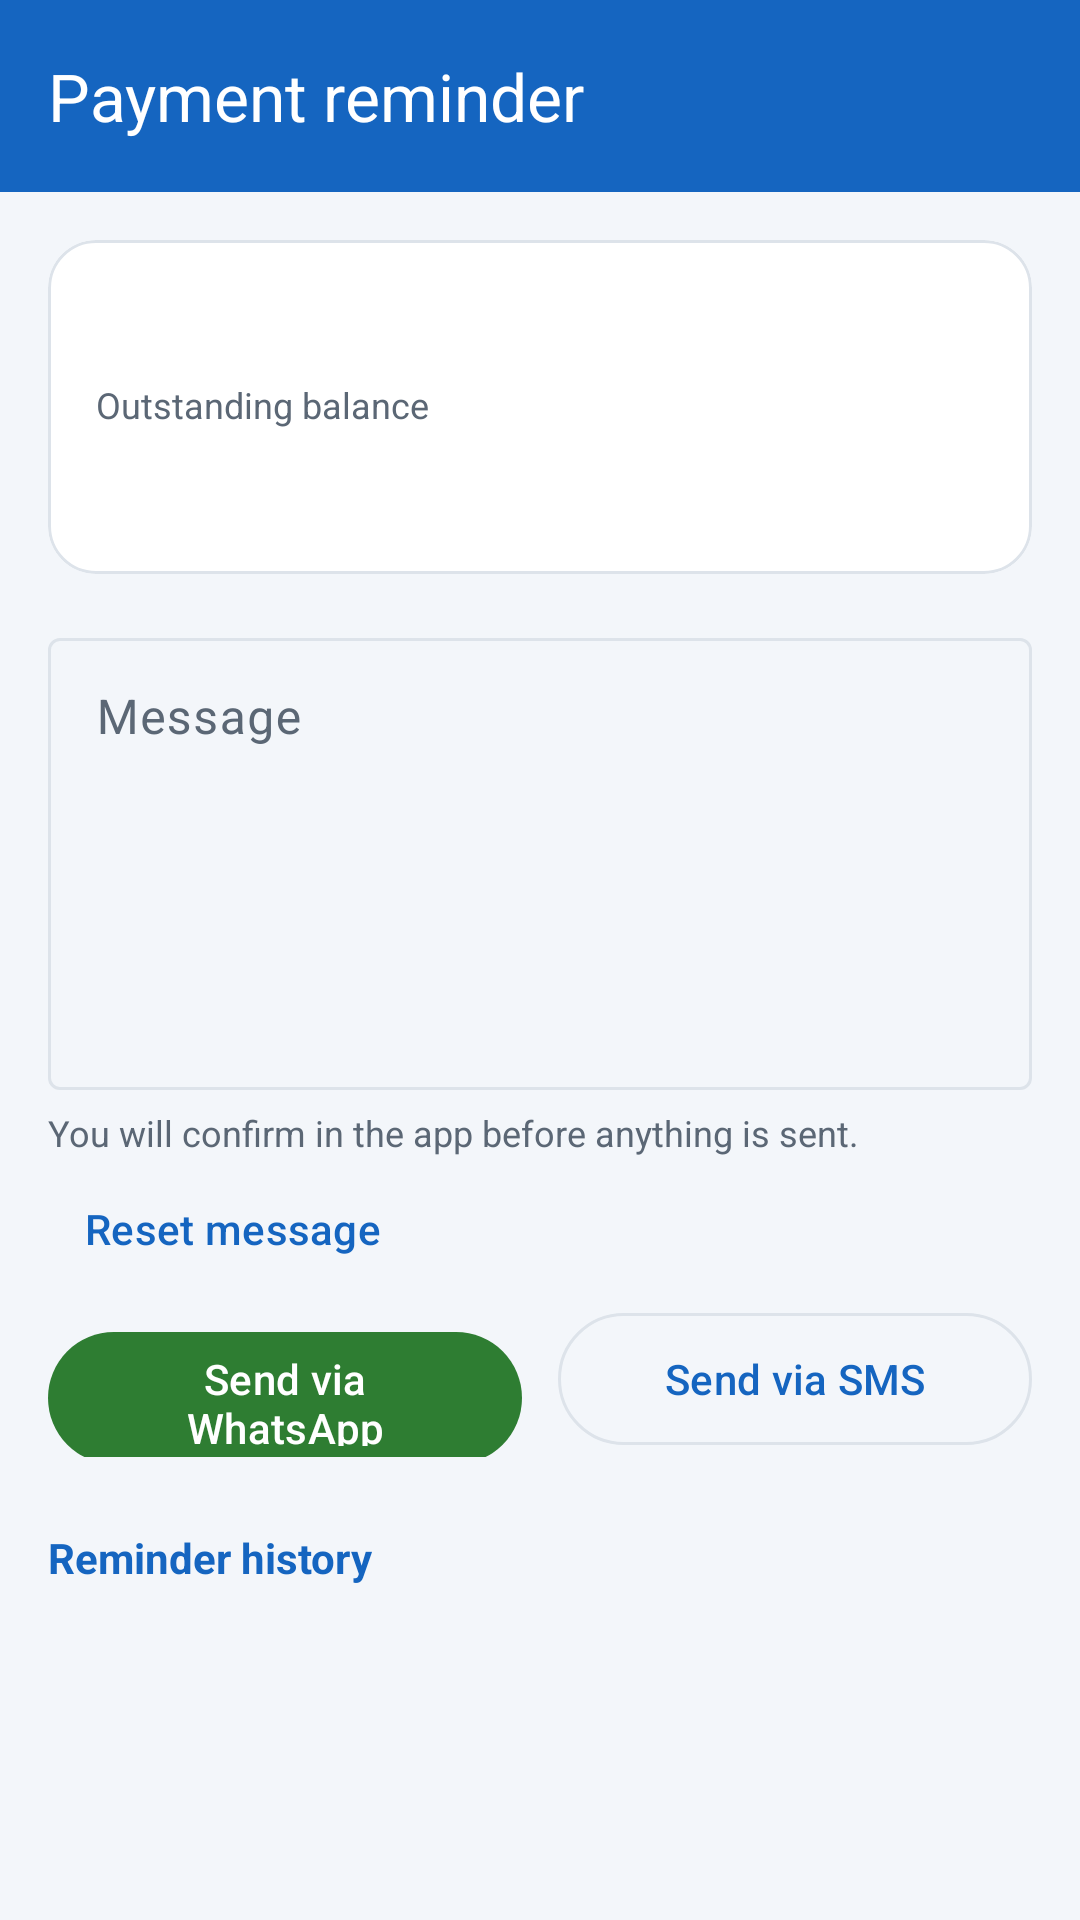

This screen was rendered from an Android layout file. Write that file and the resources it references.
<!-- AndroidManifest.xml: application theme Theme.HisabBaki -->
<!-- res/layout/activity_reminder.xml -->
<?xml version="1.0" encoding="utf-8"?>
<LinearLayout xmlns:android="http://schemas.android.com/apk/res/android"
    xmlns:app="http://schemas.android.com/apk/res-auto"
    android:layout_width="match_parent"
    android:layout_height="match_parent"
    android:background="@color/background"
    android:orientation="vertical">

    <com.google.android.material.appbar.MaterialToolbar
        android:id="@+id/toolbar"
        android:layout_width="match_parent"
        android:layout_height="?attr/actionBarSize"
        android:background="@color/header_bg"
        app:navigationIcon="@drawable/ic_back"
        app:navigationIconTint="@color/on_header"
        app:title="@string/reminder_title_bar"
        app:titleTextColor="@color/on_header" />

    <ScrollView
        android:layout_width="match_parent"
        android:layout_height="0dp"
        android:layout_weight="1">

        <LinearLayout
            android:layout_width="match_parent"
            android:layout_height="wrap_content"
            android:orientation="vertical"
            android:padding="16dp">

            <com.google.android.material.card.MaterialCardView
                style="@style/HisabCard"
                android:layout_width="match_parent"
                android:layout_height="wrap_content">

                <LinearLayout
                    android:layout_width="match_parent"
                    android:layout_height="wrap_content"
                    android:orientation="vertical"
                    android:padding="16dp">

                    <TextView
                        android:id="@+id/tvReminderName"
                        android:layout_width="wrap_content"
                        android:layout_height="wrap_content"
                        android:textColor="@color/text_primary"
                        android:textSize="17sp"
                        android:textStyle="bold" />

                    <TextView
                        style="@style/HisabLabel"
                        android:layout_width="wrap_content"
                        android:layout_height="wrap_content"
                        android:layout_marginTop="8dp"
                        android:text="@string/reminder_outstanding" />

                    <TextView
                        android:id="@+id/tvReminderAmount"
                        android:layout_width="wrap_content"
                        android:layout_height="wrap_content"
                        android:textColor="@color/get_green"
                        android:textSize="24sp"
                        android:textStyle="bold" />

                    <TextView
                        android:id="@+id/tvReminderWarning"
                        android:layout_width="wrap_content"
                        android:layout_height="wrap_content"
                        android:layout_marginTop="8dp"
                        android:text="@string/no_outstanding"
                        android:textColor="@color/give_red"
                        android:visibility="gone" />
                </LinearLayout>
            </com.google.android.material.card.MaterialCardView>

            <com.google.android.material.textfield.TextInputLayout
                style="@style/Widget.Material3.TextInputLayout.OutlinedBox"
                android:layout_width="match_parent"
                android:layout_height="wrap_content"
                android:layout_marginTop="16dp"
                android:hint="@string/reminder_message_hint">

                <com.google.android.material.textfield.TextInputEditText
                    android:id="@+id/etMessage"
                    android:layout_width="match_parent"
                    android:layout_height="wrap_content"
                    android:gravity="top"
                    android:inputType="textMultiLine|textCapSentences"
                    android:maxLength="600"
                    android:minLines="6" />
            </com.google.android.material.textfield.TextInputLayout>

            <TextView
                android:layout_width="wrap_content"
                android:layout_height="wrap_content"
                android:layout_marginTop="6dp"
                android:text="@string/reminder_note"
                android:textColor="@color/text_secondary"
                android:textSize="12sp" />

            <com.google.android.material.button.MaterialButton
                android:id="@+id/btnReset"
                style="@style/Widget.Material3.Button.TextButton"
                android:layout_width="wrap_content"
                android:layout_height="wrap_content"
                android:text="@string/reminder_reset" />

            <LinearLayout
                android:layout_width="match_parent"
                android:layout_height="wrap_content"
                android:orientation="horizontal">

                <com.google.android.material.button.MaterialButton
                    android:id="@+id/btnWhatsApp"
                    android:layout_width="0dp"
                    android:layout_height="52dp"
                    android:layout_marginEnd="6dp"
                    android:layout_weight="1"
                    android:text="@string/reminder_whatsapp"
                    android:textColor="#FFFFFF"
                    app:backgroundTint="@color/action_green" />

                <com.google.android.material.button.MaterialButton
                    android:id="@+id/btnSms"
                    style="?attr/materialButtonOutlinedStyle"
                    android:layout_width="0dp"
                    android:layout_height="52dp"
                    android:layout_marginStart="6dp"
                    android:layout_weight="1"
                    android:text="@string/reminder_sms" />
            </LinearLayout>

            <TextView
                android:layout_width="wrap_content"
                android:layout_height="wrap_content"
                android:layout_marginTop="24dp"
                android:text="@string/reminder_history"
                android:textColor="@color/primary"
                android:textStyle="bold" />

            <TextView
                android:id="@+id/tvReminderEmpty"
                android:layout_width="wrap_content"
                android:layout_height="wrap_content"
                android:layout_marginTop="8dp"
                android:text="@string/reminder_none"
                android:textColor="@color/text_secondary"
                android:visibility="gone" />

            <androidx.recyclerview.widget.RecyclerView
                android:id="@+id/rvReminders"
                android:layout_width="match_parent"
                android:layout_height="wrap_content"
                android:nestedScrollingEnabled="false" />
        </LinearLayout>
    </ScrollView>
</LinearLayout>
<!-- resources referenced by this layout -->
<resources>
  <color name="action_green">#2E7D32</color>
  <color name="background">#F3F6FA</color>
  <color name="get_green">#2E7D32</color>
  <color name="give_red">#C62828</color>
  <color name="header_bg">#1565C0</color>
  <color name="on_header">#FFFFFF</color>
  <color name="primary">#1565C0</color>
  <color name="text_primary">#1B2430</color>
  <color name="text_secondary">#5B6775</color>
  <string name="no_outstanding">No outstanding balance to remind</string>
  <string name="reminder_history">Reminder history</string>
  <string name="reminder_message_hint">Message</string>
  <string name="reminder_none">No reminders sent yet</string>
  <string name="reminder_note">You will confirm in the app before anything is sent.</string>
  <string name="reminder_outstanding">Outstanding balance</string>
  <string name="reminder_reset">Reset message</string>
  <string name="reminder_sms">Send via SMS</string>
  <string name="reminder_title_bar">Payment reminder</string>
  <string name="reminder_whatsapp">Send via WhatsApp</string>
  <style name="HisabCard" parent="Widget.Material3.CardView.Outlined">
          <item name="cardBackgroundColor">@color/card</item>
          <item name="cardCornerRadius">16dp</item>
          <item name="cardElevation">0dp</item>
          <item name="strokeColor">@color/divider</item>
          <item name="strokeWidth">1dp</item>
      </style>
  <style name="HisabLabel" parent="">
          <item name="android:textSize">12sp</item>
          <item name="android:textColor">@color/text_secondary</item>
      </style>
  <style name="Theme.HisabBaki" parent="Theme.Material3.DayNight.NoActionBar">
          <item name="colorPrimary">@color/primary</item>
          <item name="colorOnPrimary">@color/on_primary</item>
          <item name="colorPrimaryContainer">@color/primary_container</item>
          <item name="colorOnPrimaryContainer">@color/on_primary_container</item>
          <item name="colorSecondary">@color/secondary</item>
          <item name="colorSecondaryContainer">@color/primary_container</item>
          <item name="colorOnSecondaryContainer">@color/on_primary_container</item>
          <item name="colorSurface">@color/card</item>
          <item name="colorOnSurface">@color/text_primary</item>
          <item name="colorSurfaceVariant">@color/background</item>
          <item name="colorOnSurfaceVariant">@color/text_secondary</item>
          <item name="colorSurfaceContainer">@color/card</item>
          <item name="colorSurfaceContainerLow">@color/card</item>
          <item name="colorSurfaceContainerHigh">@color/card</item>
          <item name="colorSurfaceContainerHighest">@color/card</item>
          <item name="colorOutline">@color/divider</item>
          <item name="android:colorBackground">@color/background</item>
          <item name="android:windowBackground">@color/background</item>
          <item name="android:statusBarColor">@color/header_bg</item>
          <item name="android:windowLightStatusBar">false</item>
      </style>
  <color name="card">#FFFFFF</color>
  <color name="divider">#DDE3EA</color>
  <color name="on_primary">#FFFFFF</color>
  <color name="primary_container">#D6E4FF</color>
  <color name="on_primary_container">#001A41</color>
  <color name="secondary">#2E7D32</color>
</resources>
